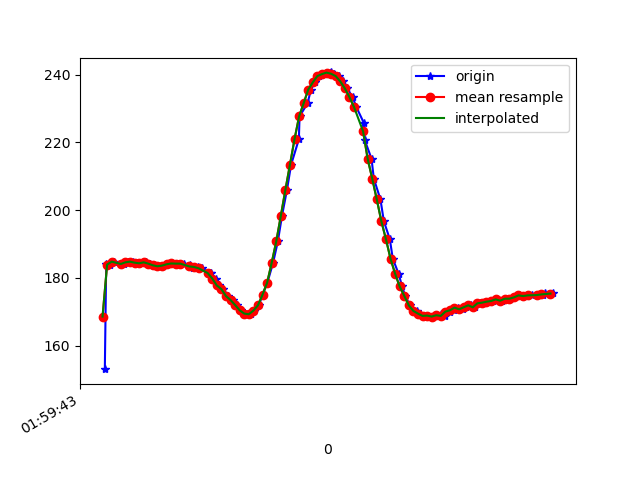

The file beside this chart, header and first rows:
1617847183590, 542827209426704, 153.02734, -250.0, -59.66797
1617847183596, 542827226396549, 184.1, -269.9, -76.95
1617847183612, 542827245380800, 183.9, -270.2, -76.76
1617847183632, 542827264304009, 184.8, -270.2, -76.27
1617847183675, 542827302516681, 184.1, -270.2, -76.27
1617847183691, 542827321684060, 184.6, -269.8, -76.27
1617847183714, 542827340698832, 184.8, -269.1, -76.95
1617847183731, 542827359774647, 184.5, -269.4, -77.05
1617847183750, 542827379125154, 184.3, -269.1, -77.73
1617847183771, 542827398323054, 184.6, -269.3, -78.03
1617847183786, 542827417429390, 184.2, -268.8, -77.64
1617847183804, 542827436505205, 183.7, -268.2, -77.15
1617847183822, 542827455550499, 183.4, -268.9, -77.73
1617847183845, 542827474626314, 183.6, -268.8, -77.73
1617847183863, 542827493610565, 184, -268.5, -77.05
1617847183880, 542827512686380, 184.3, -268.4, -78.03
1617847183899, 542827531792716, 184.2, -268.6, -78.03
1617847183918, 542827550807488, 184.2, -268.4, -77.15
1617847183938, 542827569852782, 184.2, -268.7, -78.12
1617847183961, 542827588867554, 183.9, -268.8, -78.03
1617847183975, 542827607821284, 182.8, -269.1, -77.44
1617847183999, 542827626988663, 183.2, -269.8, -77.64
1617847184015, 542827646278127, 182.8, -270.9, -78.32
1617847184050, 542827665353942, 181.4, -270.6, -78.12
1617847184054, 542827684551842, 181.3, -271.6, -78.71
1617847184075, 542827703871827, 179.8, -272.7, -77.73
1617847184090, 542827722825557, 177.7, -274, -77.15
1617847184108, 542827741840329, 176.7, -274.5, -78.42
1617847184131, 542827760824580, 174.6, -275.0, -76.95
1617847184149, 542827779839352, 173.4, -275.4, -77.34
1617847184169, 542827798915167, 172, -275.7, -77.44
1617847184186, 542827817960461, 170.4, -275.7, -77.73
1617847184204, 542827837036276, 169.4, -275.2, -76.27
1617847184229, 542827856142612, 169.2, -274.2, -75.88
1617847184242, 542827875157384, 170.3, -273.2, -76.66
1617847184264, 542827894355284, 171.9, -272.6, -76.76
1617847184280, 542827913522663, 175.0, -270.8, -77.83
1617847184301, 542827932629000, 178.5, -269.5, -78.03
1617847184326, 542827951674293, 184.4, -268.4, -78.81
1617847184347, 542827970933236, 190.7, -267, -78.32
1617847184365, 542827990039572, 198.2, -266.9, -77.05
1617847184387, 542828009176430, 206, -266.3, -74.9
1617847184405, 542828028587979, 213.4, -265.1, -71.58
1617847184439, 542828047969007, 220.9, -264.9, -67.87
1617847184442, 542828066861694, 227.6, -264.5, -62.79
1617847184477, 542828086181679, 231.5, -264.3, -57.91
1617847184492, 542828105379579, 235.5, -265.6, -54.1
1617847184509, 542828125126863, 237.7, -266.3, -50.98
1617847184525, 542828144874147, 239.6, -266.3, -47.75
1617847184547, 542828164011004, 240.1, -265.7, -46.68
1617847184576, 542828182873170, 240.5, -264.8, -46
1617847184579, 542828202101591, 240.6, -263.2, -47.17
1617847184593, 542828221268970, 240.2, -263, -46.68
1617847184613, 542828240588956, 239.6, -262.5, -49.8
1617847184631, 542828259786856, 238, -261.5, -52.44
1617847184650, 542828279076320, 235.9, -261.2, -55.37
1617847184674, 542828298304741, 233.4, -260.2, -58.2
1617847184690, 542828317502641, 230.5, -260.2, -62.3
1617847184723, 542828337216886, 225.8, -258.9, -65.62
1617847184727, 542828356353744, 220.7, -259.9, -69.43
1617847184757, 542828375551644, 215.1, -260.3, -72.46
... 42 more rows
